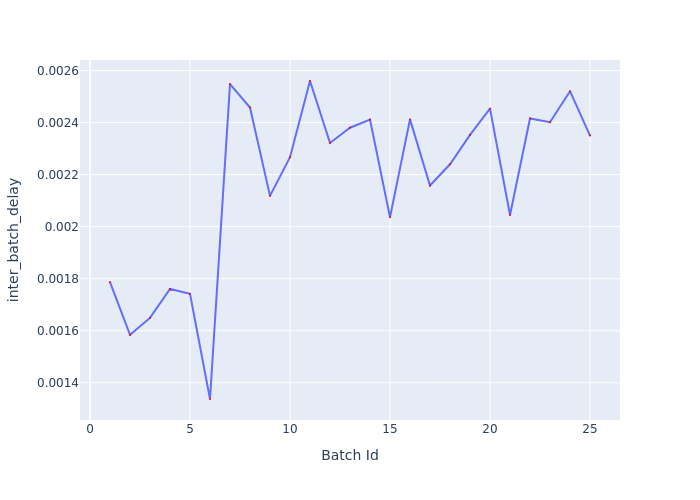

Values plotted in this chart, from the file beside it:
Batch Id, inter_batch_delay
1, 0.001787
2, 0.001584
3, 0.001649
4, 0.00176
5, 0.001742
6, 0.001338
7, 0.002548
8, 0.002458
9, 0.002118
10, 0.002267
11, 0.00256
12, 0.002322
13, 0.00238
14, 0.002412
15, 0.002036
16, 0.002413
17, 0.002158
18, 0.00224
19, 0.002353
20, 0.002454
21, 0.002045
22, 0.002416
23, 0.002402
24, 0.002521
25, 0.00235
